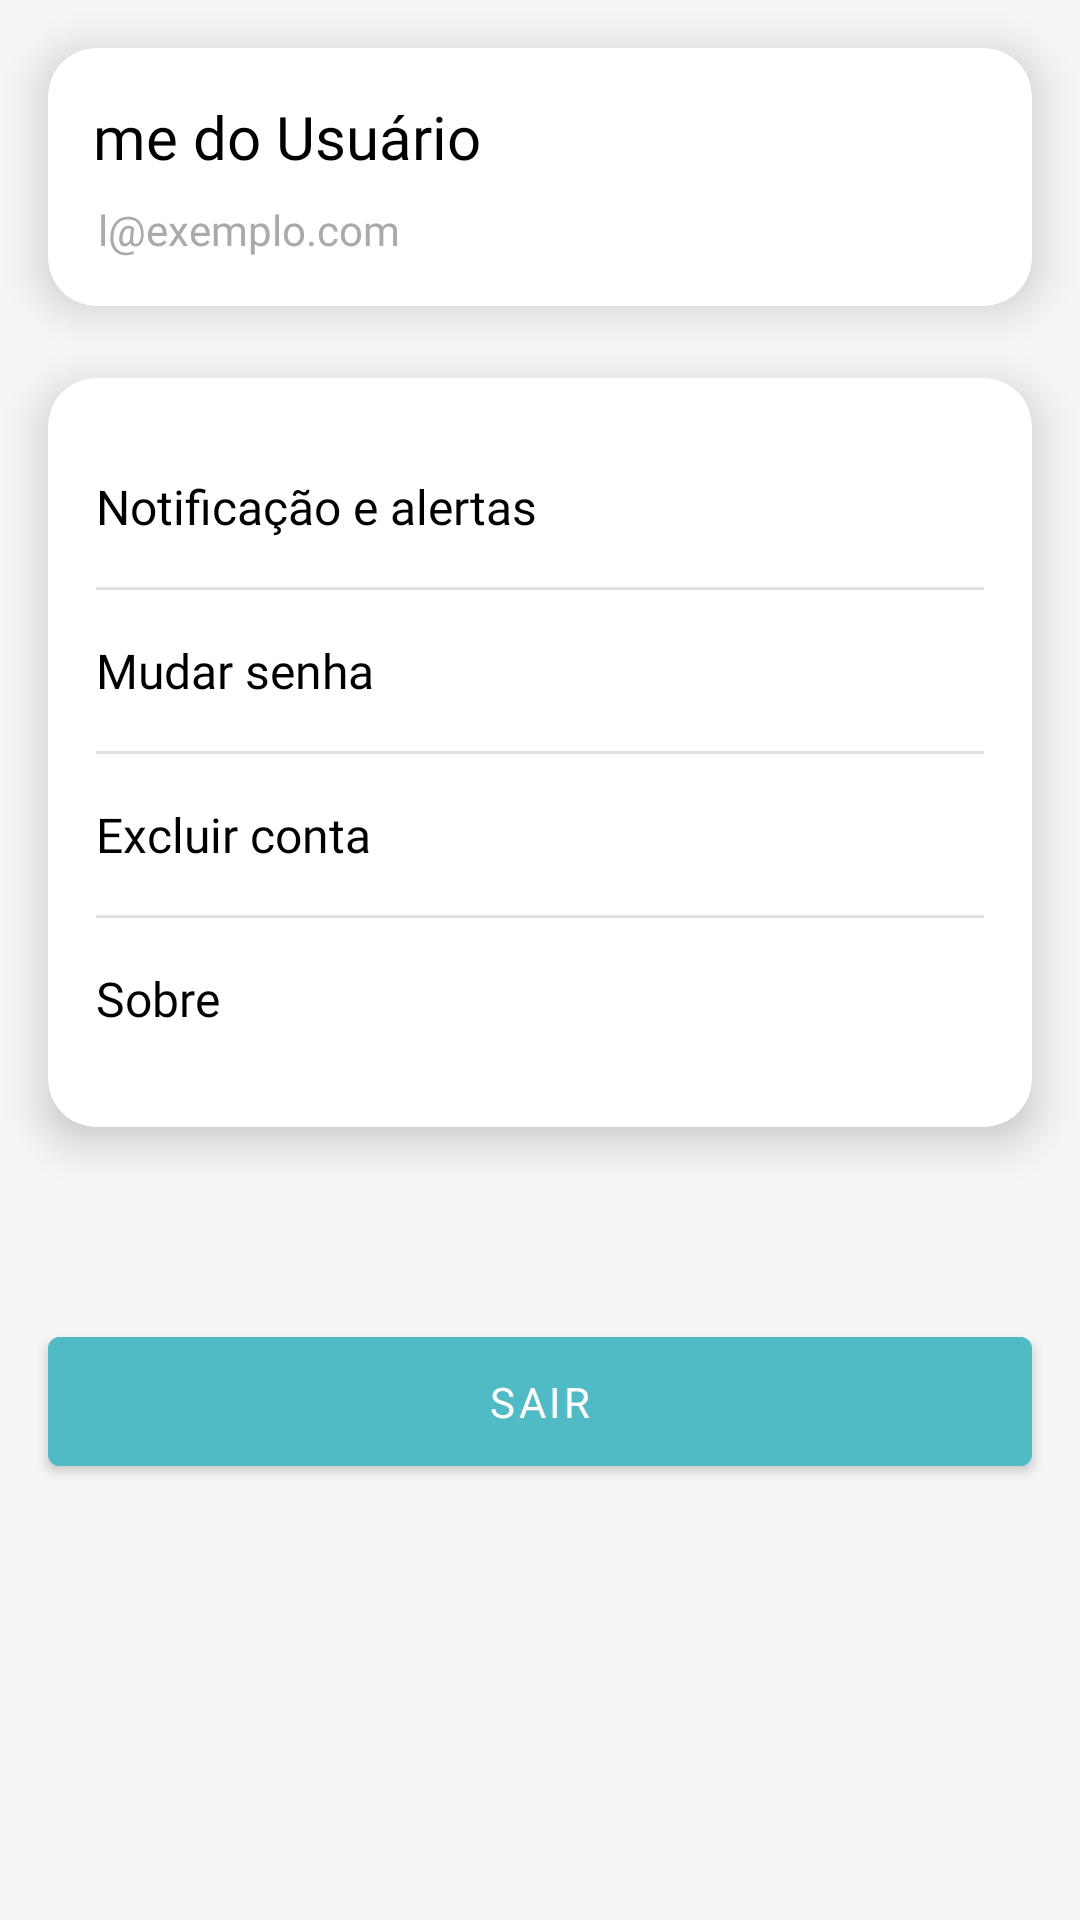

Android layout source for this screen:
<!-- AndroidManifest.xml: application theme Theme.OrganizeJa -->
<!-- res/layout/fragment_configuracao.xml -->
<?xml version="1.0" encoding="utf-8"?>
<androidx.constraintlayout.widget.ConstraintLayout xmlns:android="http://schemas.android.com/apk/res/android"
    xmlns:app="http://schemas.android.com/apk/res-auto"
    xmlns:tools="http://schemas.android.com/tools"
    android:layout_width="match_parent"
    android:layout_height="match_parent"
    android:background="#F5F5F5"
    tools:context=".ui.configuracao.ConfiguracaoFragment">


    
    <androidx.cardview.widget.CardView
        android:id="@+id/perfilCardView"
        android:layout_width="0dp"
        android:layout_height="wrap_content"
        android:layout_marginStart="16dp"
        android:layout_marginEnd="16dp"
        android:layout_marginTop="16dp"
        app:cardCornerRadius="16dp"
        app:cardElevation="8dp"
        app:layout_constraintEnd_toEndOf="parent"
        app:layout_constraintStart_toStartOf="parent"
        app:layout_constraintTop_toTopOf="parent">

        <androidx.constraintlayout.widget.ConstraintLayout
            android:layout_width="match_parent"
            android:layout_height="wrap_content"
            android:padding="16dp">

            <TextView
                android:id="@+id/nameTextView"
                android:layout_width="wrap_content"
                android:layout_height="wrap_content"
                android:layout_marginEnd="168dp"
                android:layout_marginBottom="8dp"
                android:fontFamily="@font/poppins_semibold"
                android:text="Nome do Usuário"
                android:textColor="@color/black"
                android:textSize="20sp"
                app:layout_constraintBottom_toTopOf="@id/emailTextView"
                app:layout_constraintEnd_toEndOf="parent"
                app:layout_constraintVertical_chainStyle="packed" />

            <TextView
                android:id="@+id/emailTextView"
                android:layout_width="wrap_content"
                android:layout_height="wrap_content"
                android:layout_marginTop="8dp"
                android:layout_marginEnd="195dp"
                android:fontFamily="@font/poppins_regular"
                android:text="email@exemplo.com"
                android:textColor="@android:color/darker_gray"
                android:textSize="14sp"
                app:layout_constraintEnd_toEndOf="parent"
                app:layout_constraintTop_toBottomOf="@+id/nameTextView" />

        </androidx.constraintlayout.widget.ConstraintLayout>

    </androidx.cardview.widget.CardView>

    
    <androidx.cardview.widget.CardView
        android:id="@+id/CardView"
        android:layout_width="0dp"
        android:layout_height="wrap_content"
        android:layout_marginStart="16dp"
        android:layout_marginEnd="16dp"
        android:layout_marginTop="24dp"
        app:cardCornerRadius="16dp"
        app:cardElevation="8dp"
        app:layout_constraintEnd_toEndOf="parent"
        app:layout_constraintStart_toStartOf="parent"
        app:layout_constraintTop_toBottomOf="@+id/perfilCardView">

        <LinearLayout
            android:layout_width="match_parent"
            android:layout_height="wrap_content"
            android:orientation="vertical"
            android:padding="16dp">

            <TextView
                android:id="@+id/notificacaoTextView"
                android:layout_width="match_parent"
                android:layout_height="wrap_content"
                android:background="?attr/selectableItemBackground"
                android:clickable="true"
                android:drawablePadding="16dp"
                android:focusable="true"
                android:gravity="center_vertical"
                android:paddingTop="16dp"
                android:paddingBottom="16dp"
                android:text="Notificação e alertas"
                android:textColor="@color/black"
                android:fontFamily="@font/poppins_regular"
                android:textSize="16sp" />

            <View
                android:layout_width="match_parent"
                android:layout_height="1dp"
                android:background="#E0E0E0" />

            <TextView
                android:id="@+id/mudarSenhaTextView"
                android:layout_width="match_parent"
                android:layout_height="wrap_content"
                android:background="?attr/selectableItemBackground"
                android:clickable="true"
                android:drawablePadding="16dp"
                android:focusable="true"
                android:gravity="center_vertical"
                android:paddingTop="16dp"
                android:paddingBottom="16dp"
                android:text="Mudar senha"
                android:textColor="@color/black"
                android:fontFamily="@font/poppins_regular"
                android:textSize="16sp" />

            <View
                android:layout_width="match_parent"
                android:layout_height="1dp"
                android:background="#E0E0E0" />

            <TextView
                android:id="@+id/excluirContaTextView"
                android:layout_width="match_parent"
                android:layout_height="wrap_content"
                android:background="?attr/selectableItemBackground"
                android:clickable="true"
                android:drawablePadding="16dp"
                android:focusable="true"
                android:gravity="center_vertical"
                android:paddingTop="16dp"
                android:paddingBottom="16dp"
                android:text="Excluir conta"
                android:textColor="@color/black"
                android:fontFamily="@font/poppins_regular"
                android:textSize="16sp" />

            <View
                android:layout_width="match_parent"
                android:layout_height="1dp"
                android:background="#E0E0E0" />

            <TextView
                android:id="@+id/sobreTextView"
                android:layout_width="match_parent"
                android:layout_height="wrap_content"
                android:background="?attr/selectableItemBackground"
                android:clickable="true"
                android:drawablePadding="16dp"
                android:focusable="true"
                android:gravity="center_vertical"
                android:paddingTop="16dp"
                android:paddingBottom="16dp"
                android:text="Sobre"
                android:textColor="@color/black"
                android:fontFamily="@font/poppins_regular"
                android:textSize="16sp" />

        </LinearLayout>

    </androidx.cardview.widget.CardView>

    
    <com.google.android.material.button.MaterialButton
        android:id="@+id/botaoSair"
        android:layout_width="0dp"
        android:layout_height="wrap_content"
        android:layout_marginStart="16dp"
        android:layout_marginEnd="16dp"
        android:layout_marginTop="64dp"
        app:layout_constraintEnd_toEndOf="parent"
        app:layout_constraintStart_toStartOf="parent"
        android:backgroundTint="#51BBC5"
        android:fontFamily="@font/poppins_semibold"
        android:paddingTop="12dp"
        android:paddingBottom="12dp"
        android:text="Sair"
        android:textColor="@android:color/white"
        android:textSize="14sp"
        app:cornerRadius="4dp"
        app:layout_constraintTop_toBottomOf="@+id/CardView"/>

</androidx.constraintlayout.widget.ConstraintLayout>
<!-- resources referenced by this layout -->
<resources>
  <color name="black">#FF000000</color>
  <style name="Theme.OrganizeJa" parent="Theme.MaterialComponents.DayNight.DarkActionBar">
          
          <item name="colorPrimary">@color/purple_200</item>
          <item name="colorPrimaryVariant">@color/purple_700</item>
          <item name="colorOnPrimary">@color/black</item>
          
          <item name="colorSecondary">@color/teal_200</item>
          <item name="colorSecondaryVariant">@color/teal_200</item>
          <item name="colorOnSecondary">@color/black</item>
          
          <item name="android:statusBarColor" tools:targetApi="l">#51BBC5</item>
          
          <item name="materialButtonStyle">@style/Widget.MaterialComponents.Button</item>
  
      </style>
  <color name="purple_200">#51BBC5</color>
  <color name="purple_700">#393939</color>
  <color name="teal_200">#FF03DAC5</color>
</resources>
